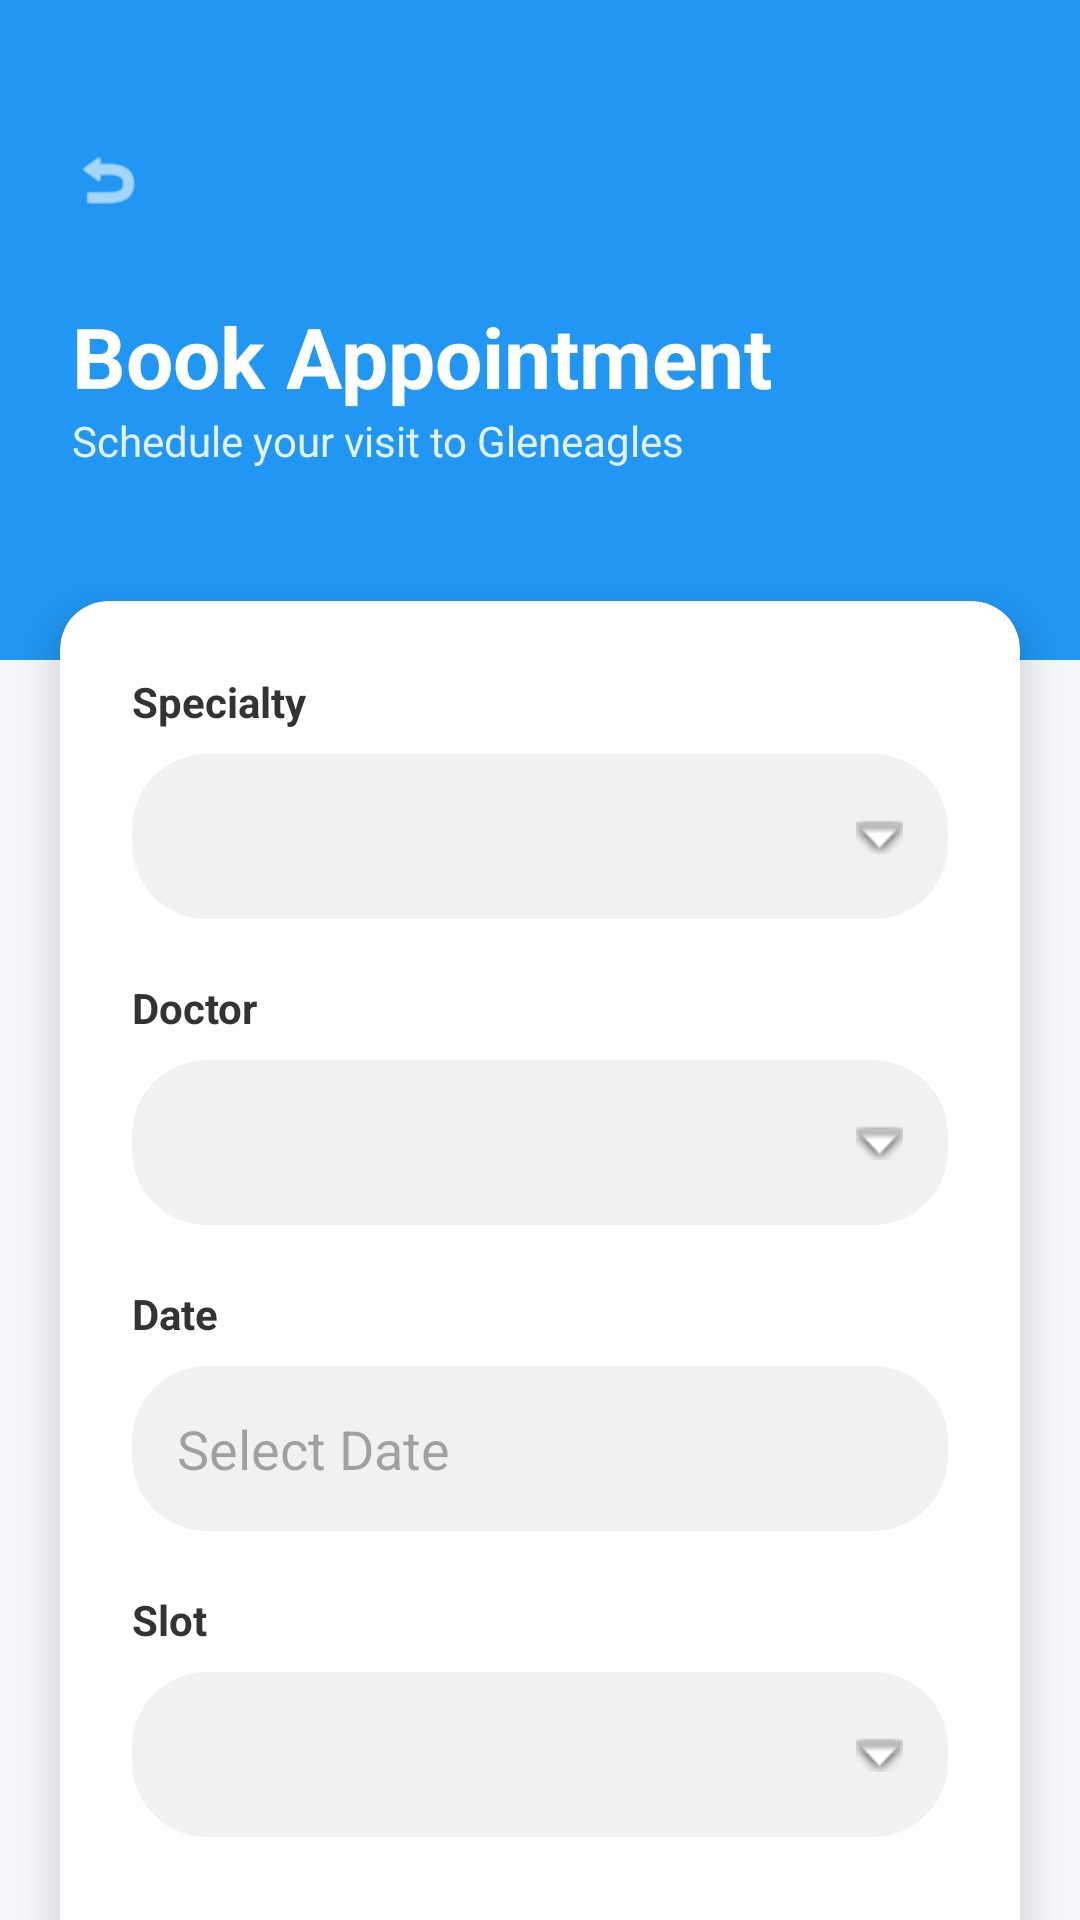

The Android layout XML behind this screen, and the referenced resources:
<!-- AndroidManifest.xml: application theme Theme.GlenEzyCareApps -->
<!-- res/layout/activity_appointment.xml -->
<?xml version="1.0" encoding="utf-8"?>
<androidx.constraintlayout.widget.ConstraintLayout xmlns:android="http://schemas.android.com/apk/res/android"
    xmlns:app="http://schemas.android.com/apk/res-auto"
    android:layout_width="match_parent"
    android:layout_height="match_parent"
    android:background="#F5F7FA">

    
    <View
        android:id="@+id/topHeader"
        android:layout_width="match_parent"
        android:layout_height="220dp"
        android:background="#2196F3"
        app:layout_constraintTop_toTopOf="parent" />

    
    <ImageView
        android:id="@+id/btnBack"
        android:layout_width="40dp"
        android:layout_height="40dp"
        android:layout_marginStart="16dp"
        android:layout_marginTop="40dp"
        android:background="?attr/selectableItemBackgroundBorderless"
        android:padding="8dp"
        android:src="@android:drawable/ic_menu_revert"
        app:layout_constraintStart_toStartOf="parent"
        app:layout_constraintTop_toTopOf="parent"
        app:tint="@color/white" />

    <TextView
        android:id="@+id/tvHeaderTitle"
        android:layout_width="wrap_content"
        android:layout_height="wrap_content"
        android:layout_marginStart="24dp"
        android:layout_marginTop="20dp"
        android:text="Book Appointment"
        android:textColor="@color/white"
        android:textSize="28sp"
        android:textStyle="bold"
        app:layout_constraintStart_toStartOf="parent"
        app:layout_constraintTop_toBottomOf="@+id/btnBack" />

    <TextView
        android:layout_width="wrap_content"
        android:layout_height="wrap_content"
        android:text="Schedule your visit to Gleneagles"
        android:textColor="#E3F2FD"
        android:textSize="14sp"
        app:layout_constraintStart_toStartOf="@+id/tvHeaderTitle"
        app:layout_constraintTop_toBottomOf="@+id/tvHeaderTitle" />

    <androidx.core.widget.NestedScrollView
        android:layout_width="match_parent"
        android:layout_height="0dp"
        android:layout_marginTop="-40dp"
        app:layout_constraintBottom_toBottomOf="parent"
        app:layout_constraintTop_toBottomOf="@+id/topHeader">

        <androidx.cardview.widget.CardView
            android:layout_width="match_parent"
            android:layout_height="wrap_content"
            android:layout_margin="20dp"
            app:cardCornerRadius="16dp"
            app:cardElevation="8dp">

            <LinearLayout
                android:layout_width="match_parent"
                android:layout_height="wrap_content"
                android:orientation="vertical"
                android:padding="24dp">

                <TextView
                    android:layout_width="wrap_content"
                    android:layout_height="wrap_content"
                    android:text="Specialty"
                    android:textColor="#333333"
                    android:textStyle="bold"
                    android:layout_marginBottom="8dp"/>

                <Spinner
                    android:id="@+id/spinnerSpecialty"
                    android:layout_width="match_parent"
                    android:layout_height="55dp"
                    android:layout_marginBottom="20dp"
                    android:background="@drawable/spinner_background"/>

                <TextView
                    android:layout_width="wrap_content"
                    android:layout_height="wrap_content"
                    android:text="Doctor"
                    android:textColor="#333333"
                    android:textStyle="bold"
                    android:layout_marginBottom="8dp"/>

                <Spinner
                    android:id="@+id/spinnerDoctor"
                    android:layout_width="match_parent"
                    android:layout_height="55dp"
                    android:layout_marginBottom="20dp"
                    android:background="@drawable/spinner_background"/>

                <TextView
                    android:layout_width="wrap_content"
                    android:layout_height="wrap_content"
                    android:text="Date"
                    android:textColor="#333333"
                    android:textStyle="bold"
                    android:layout_marginBottom="8dp"/>

                <EditText
                    android:id="@+id/etDate"
                    android:layout_width="match_parent"
                    android:layout_height="55dp"
                    android:hint="Select Date"
                    android:focusable="false"
                    android:clickable="true"
                    android:textColor="#333333"
                    android:background="@drawable/edittext_rounded"
                    android:padding="15dp"
                    android:layout_marginBottom="20dp"/>

                <TextView
                    android:layout_width="wrap_content"
                    android:layout_height="wrap_content"
                    android:text="Slot"
                    android:textColor="#333333"
                    android:textStyle="bold"
                    android:layout_marginBottom="8dp"/>

                <Spinner
                    android:id="@+id/spinnerTime"
                    android:layout_width="match_parent"
                    android:layout_height="55dp"
                    android:layout_marginBottom="30dp"
                    android:background="@drawable/spinner_background"/>

                <Button
                    android:id="@+id/btnBookAppointment"
                    android:layout_width="match_parent"
                    android:layout_height="60dp"
                    android:text="CONFIRM"
                    android:textColor="@color/white"
                    android:textStyle="bold"
                    android:background="@drawable/button_gradient"/>

            </LinearLayout>
        </androidx.cardview.widget.CardView>
    </androidx.core.widget.NestedScrollView>

</androidx.constraintlayout.widget.ConstraintLayout>
<!-- resources referenced by this layout -->
<resources>
  <color name="white">#FFFFFF</color>
  <!-- drawable button_gradient (drawable) -->
  <?xml version="1.0" encoding="utf-8"?>
  <shape xmlns:android="http://schemas.android.com/apk/res/android">
      <gradient
          android:startColor="@color/patient_primary"
          android:endColor="@color/patient_secondary"
          android:angle="0"/>
      <corners android:radius="25dp"/>
  </shape>
  <!-- drawable edittext_rounded (drawable) -->
  <?xml version="1.0" encoding="utf-8"?>
  <shape xmlns:android="http://schemas.android.com/apk/res/android">
      <solid android:color="#F1F1F1"/>
      <corners android:radius="25dp"/>
      <padding android:left="20dp" android:right="20dp"/>
  </shape>
  <!-- drawable spinner_background (drawable) -->
  <?xml version="1.0" encoding="utf-8"?>
  <layer-list xmlns:android="http://schemas.android.com/apk/res/android">
      <item>
          <shape>
              <solid android:color="#F1F1F1"/>
              <corners android:radius="25dp"/>
          </shape>
      </item>
      <item android:right="15dp">
          <bitmap
              android:gravity="end|center_vertical"
              android:src="@android:drawable/arrow_down_float" />
      </item>
  </layer-list>
  <style name="Theme.GlenEzyCareApps" parent="Theme.Material3.DayNight.NoActionBar">
  
          <item name="colorPrimary">@color/brand_primary</item>
          <item name="colorOnPrimary">@color/white</item>
  
          <item name="android:statusBarColor">@color/background_dark</item>
          <item name="android:navigationBarColor">@color/background_dark</item>
  
      </style>
  <color name="patient_primary">#1976D2</color>
  <color name="patient_secondary">#1565C0</color>
  <color name="brand_primary">#1976D2</color>
  <color name="background_dark">#121212</color>
</resources>
